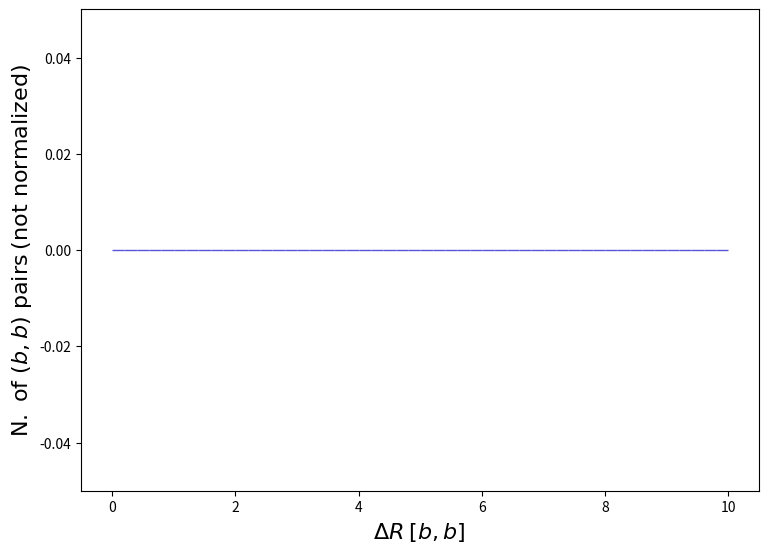

Python code for this plot: (Note: this script raises an exception after producing the figure.)
def selection_149():

    # Library import
    import numpy
    import matplotlib
    import matplotlib.pyplot   as plt
    import matplotlib.gridspec as gridspec

    # Library version
    matplotlib_version = matplotlib.__version__
    numpy_version      = numpy.__version__

    # Histo binning
    xBinning = numpy.linspace(0.0,10.0,51,endpoint=True)

    # Creating data sequence: middle of each bin
    xData = numpy.array([0.1,0.30000000000000004,0.5,0.7000000000000001,0.9,1.1,1.3,1.5,1.7000000000000002,1.9000000000000001,2.1,2.3000000000000003,2.5,2.7,2.9000000000000004,3.1,3.3000000000000003,3.5,3.7,3.9000000000000004,4.1000000000000005,4.3,4.5,4.7,4.9,5.1000000000000005,5.300000000000001,5.5,5.7,5.9,6.1000000000000005,6.300000000000001,6.5,6.7,6.9,7.1000000000000005,7.300000000000001,7.5,7.7,7.9,8.1,8.3,8.5,8.700000000000001,8.9,9.1,9.3,9.5,9.700000000000001,9.9])

    # Creating weights for histo: y150_DELTAR_0
    y150_DELTAR_0_weights = numpy.array([0.0,0.0,0.0,0.0,0.0,0.0,0.0,0.0,0.0,0.0,0.0,0.0,0.0,0.0,0.0,0.0,0.0,0.0,0.0,0.0,0.0,0.0,0.0,0.0,0.0,0.0,0.0,0.0,0.0,0.0,0.0,0.0,0.0,0.0,0.0,0.0,0.0,0.0,0.0,0.0,0.0,0.0,0.0,0.0,0.0,0.0,0.0,0.0,0.0,0.0])

    # Creating a new Canvas
    fig   = plt.figure(figsize=(8.75,6.25),dpi=80)
    frame = gridspec.GridSpec(1,1)
    pad   = fig.add_subplot(frame[0])

    # Creating a new Stack
    pad.hist(x=xData, bins=xBinning, weights=y150_DELTAR_0_weights,\
             label="$testset$", rwidth=1.0,\
             color="#5954d8", edgecolor="#5954d8", linewidth=1, linestyle="solid",\
             bottom=None, cumulative=False, density=False, align="mid", orientation="vertical")


    # Axis
    plt.rc('text',usetex=False)
    plt.xlabel(r"$\Delta R$ $[ b, b ]$ ",\
               fontsize=16,color="black")
    plt.ylabel(r"$\mathrm{N.}\ \mathrm{of}\ (b, b)\ \mathrm{pairs}$ $(\mathrm{not}\ \mathrm{normalized})$",\
               fontsize=16,color="black")

    # Boundary of y-axis
    ymax=(y150_DELTAR_0_weights).max()*1.1
    ymin=0 # linear scale
    #ymin=min([x for x in (y150_DELTAR_0_weights) if x])/100. # log scale
    plt.gca().set_ylim(ymin,ymax)

    # Log/Linear scale for X-axis
    plt.gca().set_xscale("linear")
    #plt.gca().set_xscale("log",nonpositive="clip")

    # Log/Linear scale for Y-axis
    plt.gca().set_yscale("linear")
    #plt.gca().set_yscale("log",nonpositive="clip")

    # Saving the image
    plt.savefig('../../HTML/MadAnalysis5job_0/selection_149.png')
    plt.savefig('../../PDF/MadAnalysis5job_0/selection_149.png')
    plt.savefig('../../DVI/MadAnalysis5job_0/selection_149.eps')

# Running!
if __name__ == '__main__':
    selection_149()
